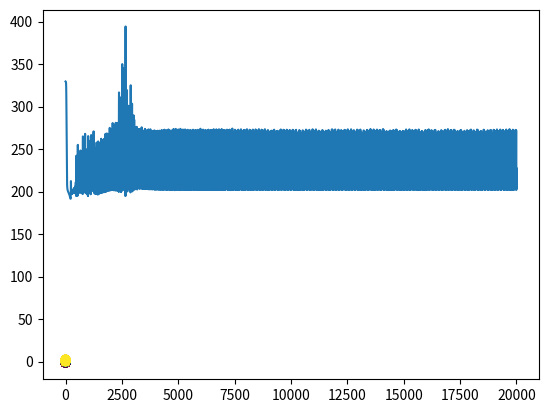

Reproduce this figure in Python.
# Training Set 1

import numpy as np
import matplotlib.pyplot as plt

n = 2 # Anzahl Features
N = 500 # Anzahl Datenpunkte pro Klasse 
m = 2*N # Anzahl Training Examples
K=2 # Anzahl Klassen

X = np.random.rand(2*N,2)*2-1;
y = np.zeros(2*N, dtype='uint8')
y.shape

ind = np.reshape(np.where(X[:,0]**2<X[:,1]),-1)
y[ind] = 1

plt.scatter(X[:, 0], X[:, 1], c=y, s=40, cmap=plt.cm.Spectral)
plt.show()

X = X.T
print(X.shape)

# Training Set 2
import numpy as np
import matplotlib.pyplot as plt

n = 2 # Anzahl Features
K = 3 # Anzahl Klassen
N = 100 # Anzahl Datenpunkte pro Klasse

m = N*K # Anzahl Training Examples

X = np.zeros((m,n)) # data matrix (each row = single example)
y = np.zeros(m, dtype='uint8') # class labels
for j in range(K):
    ix = range(N*j,N*(j+1))
    r = np.linspace(0.0,1,N) # radius
    t = np.linspace(j*4,(j+1)*4,N) + 0.1*np.random.randn(N) # theta
    X[ix] = np.c_[r*np.sin(t), r*np.cos(t)]
    y[ix] = j
# lets visualize the data:
plt.scatter(X[:, 0], X[:, 1], c=y, cmap=plt.cm.Spectral)
plt.show()
X = X.T
print(X.shape)

# Anzahl Neuronen im Hidden Layer
h = 10
# Initialisierung W1, W2, b1, b2
W1 = np.random.randn(h,n)*0.01
W2 = np.random.randn(K,h)*0.01
b1 = np.zeros((h,1))
b2 = np.zeros((K,1))

# Erstellung der Matrix Y
Y = np.zeros((K,m))
Y[y,range(m)] = 1

# J_plot
J = []

# loop over epochs
iterations = 20000
alpha = 0.003
for i in range(iterations):
    ##############
    # Forward Pass
    ##############
    # Calculate Z1, A1, Z2, A2=H und J
    Z1 = np.dot(W1,X) + b1
    A1 = np.maximum(0,Z1)
    Z2 = np.dot(W2,A1)+b2
    H = np.exp(Z2)/np.sum(np.exp(Z2),axis=0,keepdims=True)
    J.append(-sum(np.log(H[y,range(m)])))
    
    #################
    # Backpropagation
    #################
    # Calculate Delta_2 and DW2, Db2
    Delta_2 = H-Y
    DW2 = np.dot(Delta_2,A1.T)
    Db2 = np.sum(Delta_2,axis=1,keepdims=True)
    
    # Calculate Delta_1 and dW1
    Delta_1 = np.dot(W2.T,Delta_2)
    Delta_1[Z1<=0] = 0
    DW1=np.dot(Delta_1,X.T)
    Db1 = np.sum(Delta_1,axis=1,keepdims=True)

    W2 += -alpha*DW2
    W1 += -alpha*DW1
    b2 += -alpha*Db2
    b1 += -alpha*Db1
        

   
# Berechne die Accuracy des Training Sets
z1 = np.dot(W1,X) + b1
a1 = np.maximum(0,Z1)
z2 = np.dot(W2,A1)+b2
predicted_class = np.argmax(Z2, axis=0)
print('training accuracy: %.2f' % (np.mean(predicted_class == y)))

plt.plot(J)

# Plot the boundaries
S=100
X_p,Y_p = np.meshgrid(np.linspace(-1.0,1.0,S),np.linspace(-1.0,1.0,S))
X_p = X_p.reshape(1,S**2)
Y_p = Y_p.reshape(1,S**2)
X_p = np.vstack([X_p,Y_p])
z1 = np.dot(W1,X_p) + b1
a1 = np.maximum(0,z1)
z2 = np.dot(W2,a1)+b2
predicted_class = np.argmax(z2, axis=0)
print(predicted_class.shape)
plt.scatter(X_p[0, :], X_p[1, :], c=predicted_class, s=40, cmap=plt.cm.Spectral)
plt.scatter(X[0,:], X[1, :], c=y)
plt.show()
X.shape

#Z1 = np.dot(W1,X) + b1
#A1 = np.maximum(0,Z1)

plt.scatter(A1[0,:], A1[1, :], c=y)
plt.show()
a1.shape

